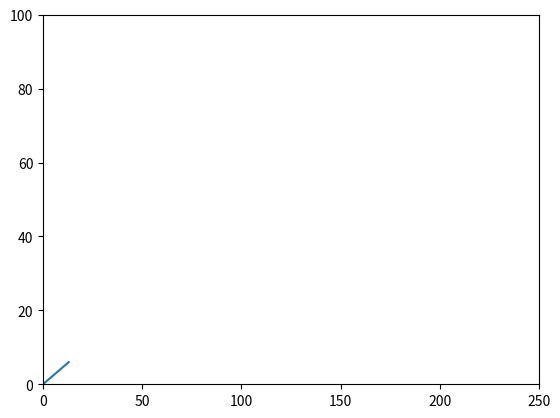

The script that saved this image:
import matplotlib.pyplot as plot
import numpy as np
import math
from matplotlib.animation import FuncAnimation
import numpy.linalg as lin

# generate a linear trajectory from a set of points using polynomial regression
# returns coefficents of the linear function of points, and the angle of the line relative to the postive
# x, and positive y axes. All these form a 1d tuple of (coefficent1, coefficent 2, theta1, theta).
# where coefficents1 and 2 represents the equation y=mx+b, m is coefficent1, b is coefficent2.

def generateLinearTrajectory(points):
    secondList = points
    x = [secondList[i][0] for i in range(len(secondList))]
    y = [points[i][1] for i in range(len(points))]
    a, b = np.polyfit(x, y, 1)
    theta = np.degrees(np.arctan(a))
    secondTheta = 90 - theta
    return a,b,theta,secondTheta

# simulate drivetrain moving towards a point using matplotlib graph
def draw(coefficents, points):
    yList = []
    x_points = np.linspace(points[0][0], points[1][0], 10)

    for x in x_points:
        elementsY = (coefficents[0] * x) + coefficents[1]
        yList.append(elementsY)

    fig, ax = plot.subplots()

    ax.set_xlim(0, 250)
    ax.set_ylim(0, 100)

    line = ax.plot(points[0][0], points[0][1])[0]

    line.set_xdata(x_points)
    line.set_ydata(yList)
    
    # animation = plot.plot(x_points, yList)
    anim = FuncAnimation(fig, func=line.set_data, frames=np.arange(0, 10, 0.01),  interval=10)
    plot.show()

points = np.array([(0,0), (13, 6)], dtype=np.float32)

coefficents = generateLinearTrajectory(points)

draw(coefficents, points)


